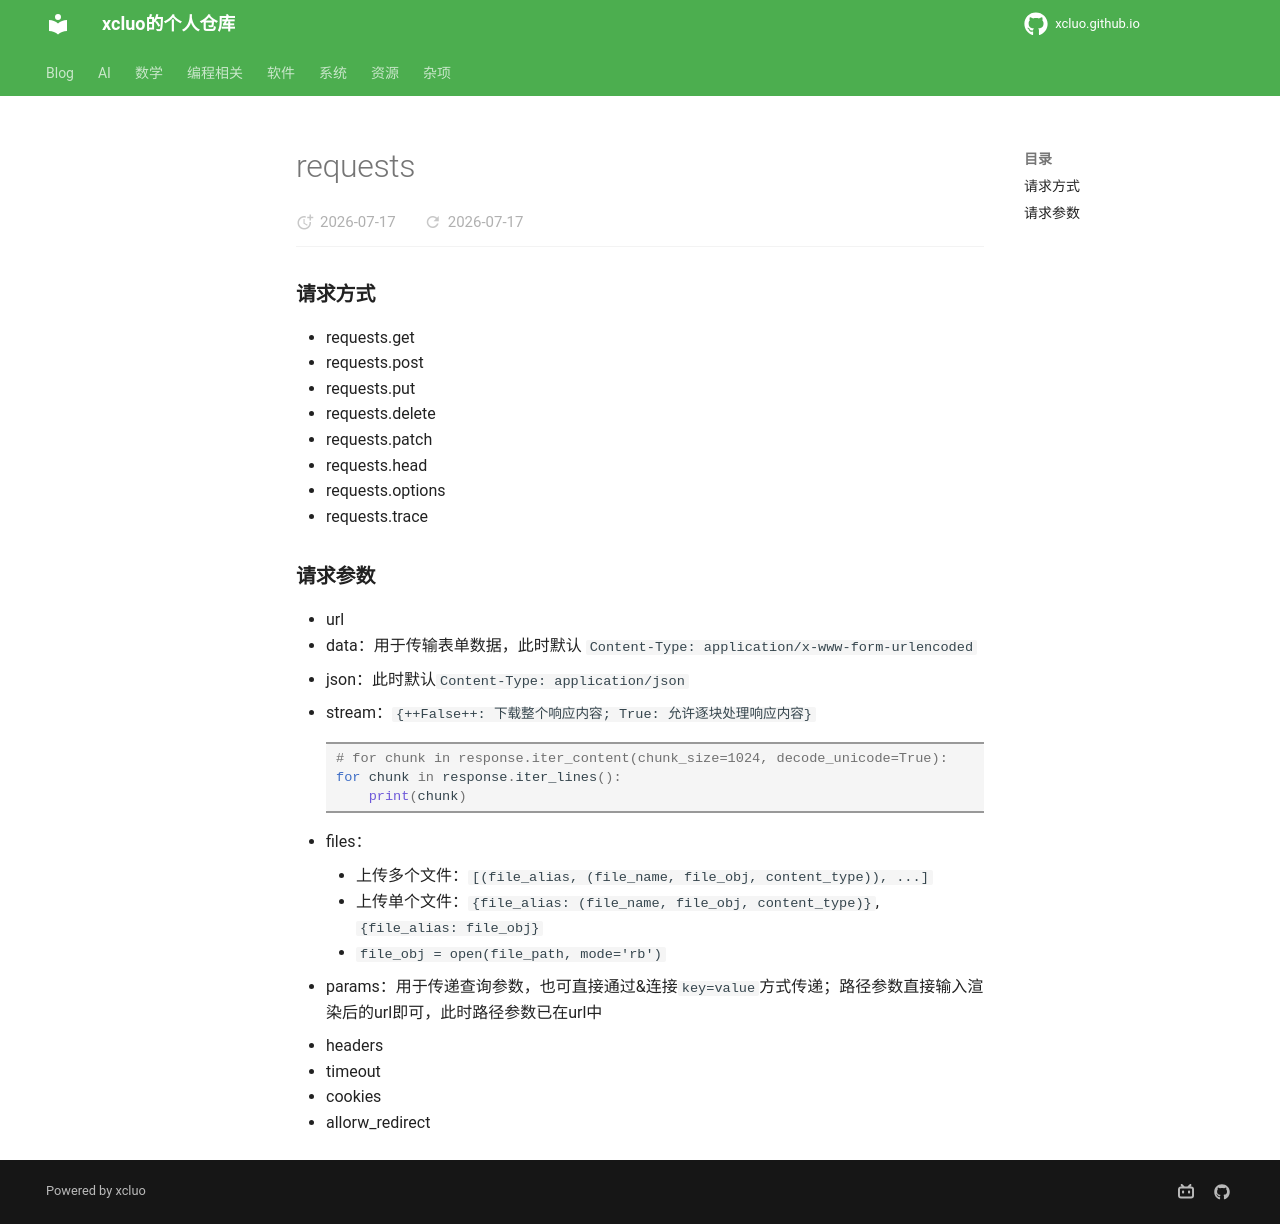

repository: xcluo/xcluo.github.io · page: Programing/Python/crawler/requests.html · generator: mkdocs

---
title: "requests"
---

### 请求方式

- requests.get
- requests.post
- requests.put
- requests.delete
- requests.patch
- requests.head
- requests.options
- requests.trace

### 请求参数

- url
- data：用于传输表单数据，此时默认 `Content-Type: application/x-www-form-urlencoded`
- json：此时默认`Content-Type: application/json`

- stream：`{++False++: 下载整个响应内容; True: 允许逐块处理响应内容}`

    ```python
    # for chunk in response.iter_content(chunk_size=1024, decode_unicode=True):
    for chunk in response.iter_lines():
        print(chunk)
    ```

- files：
    
    - 上传多个文件：`[(file_alias, (file_name, file_obj, content_type)), ...]`
    - 上传单个文件：`{file_alias: (file_name, file_obj, content_type)}`, `{file_alias: file_obj}`
    - `file_obj = open(file_path, mode='rb')`

- params：用于传递查询参数，也可直接通过&连接`key=value`方式传递；路径参数直接输入渲染后的url即可，此时路径参数已在url中
- headers
- timeout
- cookies
- allorw_redirect
